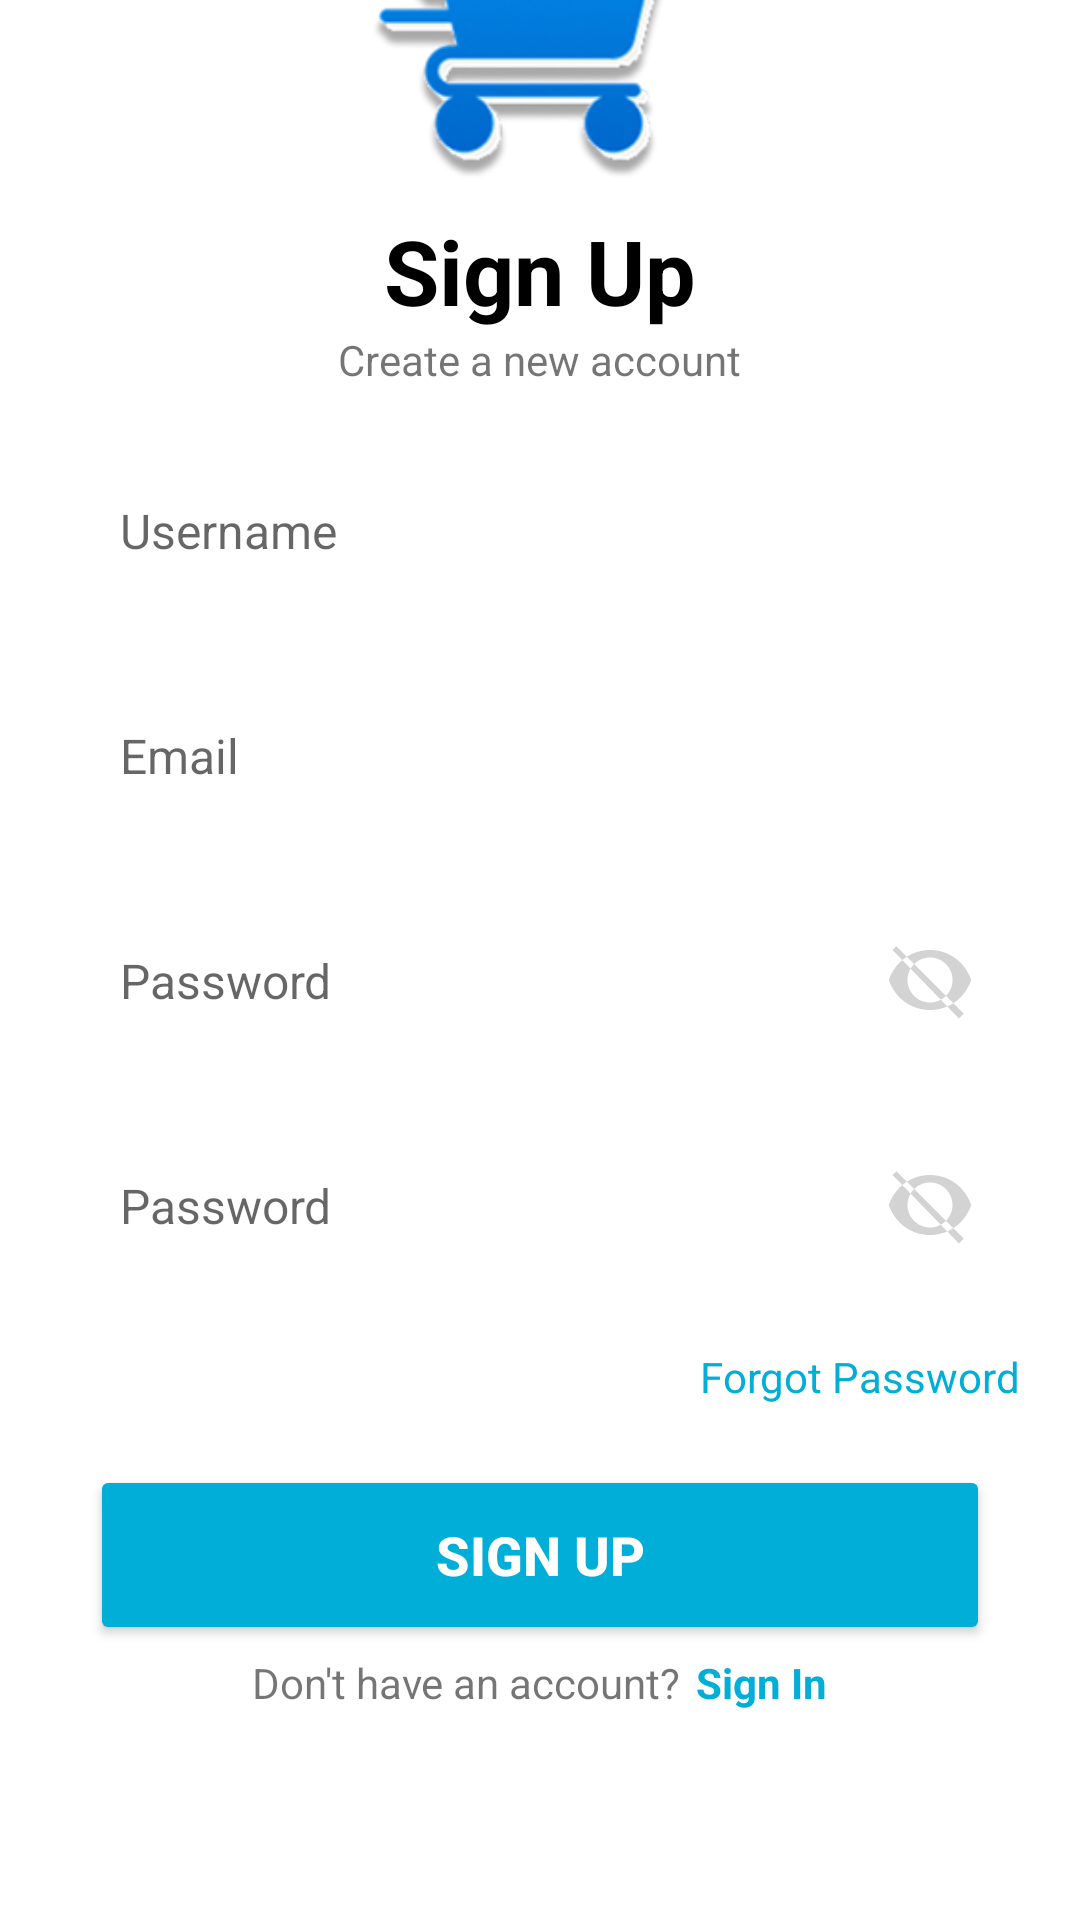

Write the Android layout XML for this screen, with the resource values it uses.
<!-- AndroidManifest.xml: activity theme Theme.GadgetCart.NoActionBar -->
<!-- res/layout/sign_up.xml -->
<?xml version="1.0" encoding="utf-8"?>
<LinearLayout
    xmlns:tools="http://schemas.android.com/tools"
    xmlns:android="http://schemas.android.com/apk/res/android"
    xmlns:app="http://schemas.android.com/apk/res-auto"
    android:layout_width="match_parent"
    android:layout_height="match_parent"
    android:orientation="vertical"
    android:gravity="center"
    tools:context=".SignUpActivity">

    <ImageView
        android:layout_marginTop="-150dp"
        android:layout_width="250dp"
        android:layout_height="150dp"
        android:src="@drawable/logo_1" />

    <TextView
        android:layout_width="wrap_content"
        android:layout_height="wrap_content"
        android:layout_gravity="center"
        android:text="Sign Up"
        android:textSize="30sp"
        android:textStyle="bold"
        android:textColor="@color/black"/>

    <TextView
        android:layout_width="wrap_content"
        android:layout_height="wrap_content"
        android:layout_gravity="center"
        android:text="Create a new account" />

    <EditText
        android:id="@+id/etUsername"
        android:layout_width="match_parent"
        android:layout_height="55dp"
        android:background="@drawable/round_signin"
        android:hint="Username"
        android:maxLines="1"
        android:inputType="text"
        android:textSize="16sp"
        android:paddingStart="20dp"
        android:paddingEnd="20dp"
        android:layout_marginStart="20dp"
        android:layout_marginEnd="20dp"
        android:layout_marginTop="20dp" />

    <EditText
        android:id="@+id/etEmail"
        android:layout_width="match_parent"
        android:layout_height="55dp"
        android:background="@drawable/round_signin"
        android:hint="Email"
        android:maxLines="1"
        android:inputType="text"
        android:textSize="16sp"
        android:paddingStart="20dp"
        android:paddingEnd="20dp"
        android:layout_marginStart="20dp"
        android:layout_marginEnd="20dp"
        android:layout_marginTop="20dp" />

    <RelativeLayout
        android:layout_width="match_parent"
        android:layout_height="55dp"
        android:layout_marginStart="20dp"
        android:layout_marginEnd="20dp"
        android:layout_marginTop="20dp"
        android:background="@drawable/round_signin">

        <EditText
            android:id="@+id/etPassword"
            android:layout_width="match_parent"
            android:layout_height="match_parent"
            android:background="@color/transparent"
            android:hint="Password"
            android:paddingStart="20dp"
            android:paddingEnd="60dp"
            android:textSize="16sp"
            android:inputType="textPassword"
            android:maxLines="1"/>

        <ImageView
            android:id="@+id/ivToggle1"
            android:layout_width="40dp"
            android:layout_height="40dp"
            android:layout_alignParentEnd="true"
            android:layout_centerVertical="true"
            android:layout_marginEnd="10dp"
            android:padding="5dp"
            android:src="@drawable/ic_eye_closed"/>
    </RelativeLayout>


    <RelativeLayout
        android:layout_width="match_parent"
        android:layout_height="55dp"
        android:layout_marginStart="20dp"
        android:layout_marginEnd="20dp"
        android:layout_marginTop="20dp"
        android:background="@drawable/round_signin">

        <EditText
            android:id="@+id/etConfirmPassword"
            android:layout_width="match_parent"
            android:layout_height="match_parent"
            android:background="@color/transparent"
            android:hint="Password"
            android:paddingStart="20dp"
            android:paddingEnd="60dp"
            android:textSize="16sp"
            android:inputType="textPassword"
            android:maxLines="1"/>

        <ImageView
            android:id="@+id/ivToggle2"
            android:layout_width="40dp"
            android:layout_height="40dp"
            android:layout_alignParentEnd="true"
            android:layout_centerVertical="true"
            android:layout_marginEnd="10dp"
            android:padding="5dp"
            android:src="@drawable/ic_eye_closed"/>
    </RelativeLayout>

    <TextView
        android:id="@+id/tvForgotPassword"
        android:layout_width="wrap_content"
        android:layout_height="wrap_content"
        android:layout_gravity="end"
        android:text="Forgot Password"
        android:layout_marginTop="20dp"
        android:layout_marginEnd="20dp"
        android:textColor="@color/buttons"/>

    <androidx.appcompat.widget.AppCompatButton
        android:id="@+id/btnSignUp"
        android:layout_width="300dp"
        android:layout_height="60dp"
        android:layout_marginStart="20dp"
        android:layout_marginEnd="20dp"
        android:layout_marginTop="20dp"
        android:backgroundTint="@color/buttons"
        android:text="Sign Up"
        android:textColor="@android:color/white"
        android:textSize="18sp"
        android:textStyle="bold"/>

    <LinearLayout
        android:layout_width="wrap_content"
        android:layout_height="wrap_content"
        android:orientation="horizontal"
        android:gravity="center"
        android:layout_marginTop="3dp">

        <TextView
            android:layout_width="wrap_content"
            android:layout_height="wrap_content"
            android:text="Don't have an account?"/>

        <TextView
            android:id="@+id/tvSignIn"
            android:layout_marginStart="5dp"
            android:layout_width="wrap_content"
            android:layout_height="wrap_content"
            android:text="Sign In"
            android:textColor="@color/buttons"
            android:textStyle="bold"/>
    </LinearLayout>

</LinearLayout>
<!-- resources referenced by this layout -->
<resources>
  <color name="black">#FF000000</color>
  <color name="buttons">#01AED8</color>
  <color name="transparent">#00000000</color>
  <!-- drawable ic_eye_closed (drawable) -->
  <?xml version="1.0" encoding="utf-8"?>
  <vector xmlns:android="http://schemas.android.com/apk/res/android"
      android:width="24dp"
      android:height="24dp"
      android:viewportWidth="24"
      android:viewportHeight="24">
      <path
          android:fillColor="@color/grey"
          android:pathData="M12,4C7,4 2.73,7.11 1,12C2.73,16.89 7,20 12,20C17,20 21.27,16.89 23,12C21.27,7.11 17,4 12,4M12,6C15.31,6 18,8.69 18,12C18,15.31 15.31,18 12,18C8.69,18 6,15.31 6,12C6,8.69 8.69,6 12,6M3,3L21,21L19.73,22.27L2,4L3,3Z"/>
  </vector>
  <!-- drawable logo_1: png bitmap (drawable, 39839 bytes) -->
  <style name="Theme.GadgetCart.NoActionBar" parent="Theme.MaterialComponents.Light.NoActionBar">
          <item name="colorPrimary">#61C8F5</item>
          <item name="colorPrimaryVariant">@color/purple_700</item>
          <item name="colorOnPrimary">@color/black</item>
          <item name="colorSecondary">@color/teal_200</item>
          <item name="colorOnSecondary">@color/black</item>
          <item name="android:windowBackground">@color/white</item>
          <item name="android:navigationBarColor">@color/black</item>
      </style>
  <color name="grey">#D3D3D3</color>
  <color name="purple_700">#FF3700B3</color>
  <color name="teal_200">#FF03DAC5</color>
  <color name="white">#FFFFFFFF</color>
</resources>
